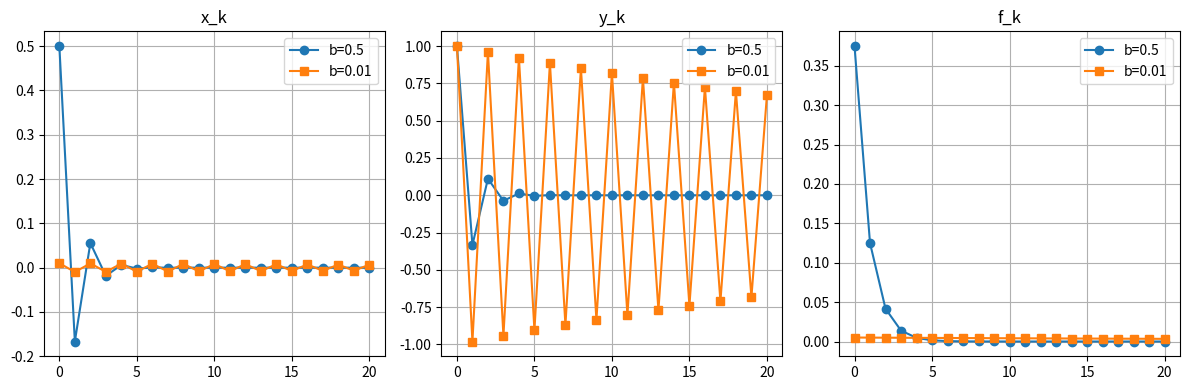

This figure's Python source:
import numpy as np
import matplotlib.pyplot as plt

# 定义函数，计算迭代序列
def compute_sequence(b, k_max=20):
    r = (b - 1) / (b + 1)
    f0 = 0.5 * (b**2 + b)
    k = np.arange(k_max + 1)
    x = b * (r ** k)
    y = r ** k
    f = ((1 - b) / (1 + b)) ** k * f0
    return k, x, y, f

# 计算b=0.5和b=0.01的序列
k1, x1, y1, f1 = compute_sequence(0.5, k_max=20)
k2, x2, y2, f2 = compute_sequence(0.01, k_max=20)

# 可视化
plt.figure(figsize=(12, 4))
plt.subplot(131)
plt.plot(k1, x1, label='b=0.5', marker='o')
plt.plot(k2, x2, label='b=0.01', marker='s')
plt.title('x_k')
plt.legend()
plt.grid(True)

plt.subplot(132)
plt.plot(k1, y1, label='b=0.5', marker='o')
plt.plot(k2, y2, label='b=0.01', marker='s')
plt.title('y_k')
plt.legend()
plt.grid(True)

plt.subplot(133)
plt.plot(k1, f1, label='b=0.5', marker='o')
plt.plot(k2, f2, label='b=0.01', marker='s')
plt.title('f_k')
plt.legend()
plt.grid(True)

plt.tight_layout()
plt.show()
